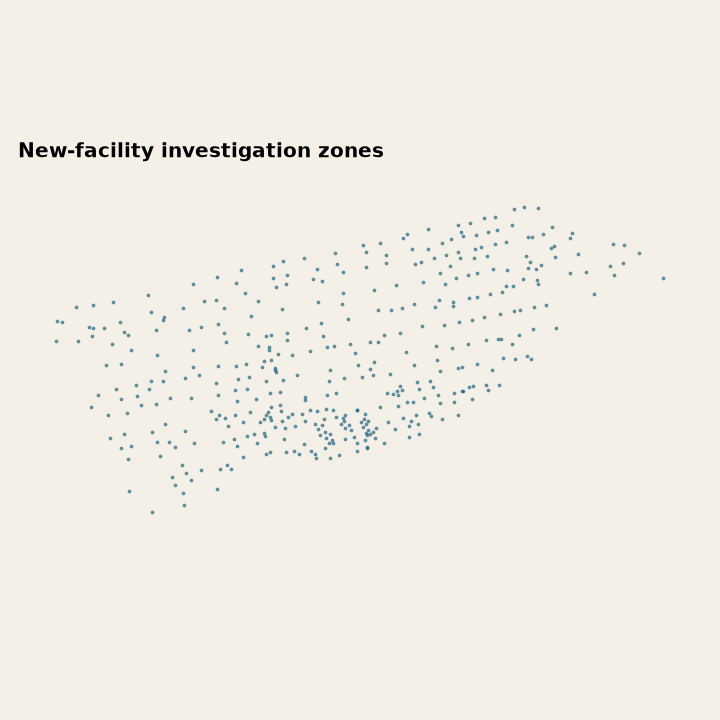

The table this chart was drawn from, first rows:
candidate_id, candidate_class, verification_kind, name, lon, lat, facility_id, source_stop_id, stability, material_gain, audit_status, primary_rank, primary_unique_trips, primary_unique_routes, primary_active_stops, primary_events, distance_300_rank, distance_300_unique_trips, distance_300_unique_routes, distance_300_active_stops, distance_500_rank, distance_500_unique_trips, distance_500_unique_routes, distance_500_active_stops
new-facility-zone:10039, new_facility_zone, , The West Mall at Burnhamthorpe Rd, -79.57, 43.64, , 10039, not prioritized, true, source review, 378, 11, 2, 12, 29, 346, 10, 2, 10, 389, 11, 2, 14
new-facility-zone:10047, new_facility_zone, , Lawrence Ave East at Dinnick Cres East S…, -79.4, 43.73, , 10047, not prioritized, true, source review, 375, 11, 3, 17, 45, 327, 11, 3, 13, 387, 11, 3, 19
new-facility-zone:10053, new_facility_zone, , Kipling Ave at Torlake Cres (North), -79.52, 43.61, , 10053, not prioritized, true, source review, 320, 18, 2, 7, 36, 253, 18, 2, 6, 335, 18, 2, 9
new-facility-zone:10058, new_facility_zone, , Dufferin St at Lappin Ave South Side, -79.44, 43.67, , 10058, not prioritized, true, source review, 207, 28, 3, 7, 48, 163, 25, 3, 4, 234, 28, 3, 9
new-facility-zone:10071, new_facility_zone, , Progress Ave at Milner Business Crt Sout…, -79.23, 43.79, , 10071, not prioritized, true, source review, 373, 12, 2, 5, 16, 349, 10, 2, 4, 242, 27, 3, 11
new-facility-zone:10072, new_facility_zone, , Birchmount Rd at Sheppard Ave East, -79.3, 43.78, , 10072, not prioritized, true, source review, 203, 28, 3, 11, 64, 142, 27, 3, 6, 219, 29, 3, 14
new-facility-zone:10085, new_facility_zone, , Bayview Ave at Cummer Ave, -79.39, 43.79, , 10085, not prioritized, true, source review, 345, 14, 2, 12, 42, 287, 14, 2, 11, 357, 14, 2, 13
new-facility-zone:10093, new_facility_zone, , Danforth Rd at Birchmount Rd West Side, -79.27, 43.71, , 10093, not prioritized, true, source review, 382, 11, 2, 10, 27, 335, 11, 2, 6, 392, 11, 2, 12
new-facility-zone:10097, new_facility_zone, , Caledonia Rd at Rogers Rd, -79.46, 43.68, , 10097, not prioritized, true, source review, 276, 22, 2, 14, 74, 204, 21, 2, 10, 289, 23, 2, 17
new-facility-zone:10102, new_facility_zone, , Bathurst St at Queens Quay West North Si…, -79.4, 43.64, , 10102, not prioritized, true, source review, 65, 54, 2, 8, 121, 37, 52, 2, 6, 73, 56, 2, 10
new-facility-zone:10115, new_facility_zone, , College St at Augusta Ave, -79.4, 43.66, , 10115, not prioritized, true, source review, 103, 45, 3, 11, 82, 284, 15, 1, 5, 66, 57, 3, 12
new-facility-zone:1013, new_facility_zone, , Finch Ave East at Kennedy Rd, -79.3, 43.8, , 1013, not prioritized, true, source review, 131, 39, 3, 12, 92, 81, 38, 3, 7, 145, 39, 3, 12
new-facility-zone:10150, new_facility_zone, , Parkside Dr at Howard Park Ave, -79.46, 43.65, , 10150, not prioritized, true, source review, 315, 18, 2, 11, 51, 259, 17, 2, 9, 332, 18, 2, 13
new-facility-zone:1018, new_facility_zone, , Bathurst St at Ulster St, -79.41, 43.66, , 1018, not prioritized, true, source review, 133, 38, 3, 8, 72, 106, 32, 2, 6, 118, 45, 3, 14
new-facility-zone:10202, new_facility_zone, , Sheppard Ave East at Rainbow Ridge Ave, -79.16, 43.81, , 10202, not prioritized, false, source review, 411, 4, 1, 3, 9, 409, 3, 1, 2, 412, 4, 1, 4
new-facility-zone:10219, new_facility_zone, , Opposite 215 Horner Ave, -79.52, 43.61, , 10219, not prioritized, true, source review, 334, 16, 2, 9, 26, 350, 10, 2, 4, 349, 16, 2, 9
new-facility-zone:10224, new_facility_zone, , Carlingview Dr at Renforth Dr, -79.59, 43.68, , 10224, not prioritized, false, source review, 407, 7, 1, 4, 15, 377, 7, 1, 2, 410, 7, 1, 4
new-facility-zone:10249, new_facility_zone, , The Westway at Kipling Ave, -79.55, 43.69, , 10249, not prioritized, true, source review, 299, 20, 2, 12, 56, 222, 20, 2, 11, 314, 20, 2, 14
new-facility-zone:10254, new_facility_zone, , Willowdale Ave at Byng Ave, -79.41, 43.78, , 10254, not prioritized, true, source review, 187, 30, 3, 8, 41, 390, 6, 1, 2, 215, 30, 3, 8
new-facility-zone:10259, new_facility_zone, , The Bridle Path at Saintfield Ave, -79.36, 43.73, , 10259, not prioritized, false, source review, 415, 3, 1, 6, 7, 415, 3, 1, 5, 415, 3, 1, 7
new-facility-zone:10295, new_facility_zone, , Carluke Cres at Fifeshire Rd (West), -79.39, 43.76, , 10295, not prioritized, false, source review, 396, 9, 2, 9, 24, 369, 7, 2, 7, 400, 10, 2, 11
new-facility-zone:10339, new_facility_zone, , Islington Ave at Anglesey Blvd, -79.53, 43.66, , 10339, not prioritized, true, source review, 363, 13, 2, 12, 38, 298, 13, 2, 8, 376, 13, 2, 12
new-facility-zone:10358, new_facility_zone, , Jane St at William Cragg Dr North Side, -79.51, 43.72, , 10358, not prioritized, true, source review, 50, 57, 6, 12, 110, 24, 57, 6, 10, 62, 58, 6, 18
new-facility-zone:10385, new_facility_zone, , Flemington Rd at Ranee Ave, -79.45, 43.72, , 10385, not prioritized, true, source review, 254, 24, 3, 6, 28, 272, 16, 2, 5, 146, 39, 3, 9
new-facility-zone:10400, new_facility_zone, , Lansdowne Ave at Brandon Ave, -79.45, 43.67, , 10400, not prioritized, true, source review, 247, 24, 3, 10, 48, 281, 15, 2, 6, 252, 26, 3, 16
new-facility-zone:10438, new_facility_zone, , Yonge St at Bloor St East North Side - B…, -79.39, 43.67, , 10438, not prioritized, true, source review, 42, 60, 4, 13, 82, 25, 56, 3, 10, 56, 60, 4, 18
new-facility-zone:1047, new_facility_zone, , Christie St at Barton Ave South Side, -79.42, 43.67, , 1047, not prioritized, true, source review, 327, 17, 2, 7, 23, 273, 16, 2, 5, 210, 31, 2, 9
new-facility-zone:10480, new_facility_zone, , Eglinton Ave East at Bayview Ave, -79.38, 43.71, , 10480, not prioritized, true, source review, 142, 36, 3, 12, 66, 87, 36, 3, 9, 163, 36, 3, 15
new-facility-zone:10487, new_facility_zone, , McNicoll Ave at Leslie St, -79.37, 43.8, , 10487, not prioritized, true, source review, 366, 13, 2, 10, 30, 301, 13, 2, 6, 377, 13, 2, 10
new-facility-zone:10500, new_facility_zone, , Symington Ave at Adrian Ave, -79.45, 43.67, , 10500, not prioritized, true, source review, 340, 15, 3, 8, 26, 339, 11, 2, 5, 353, 15, 3, 11
new-facility-zone:10511, new_facility_zone, , Pharmacy Ave at Finch Ave East, -79.33, 43.79, , 10511, not prioritized, true, source review, 184, 30, 3, 11, 52, 119, 30, 3, 10, 157, 37, 4, 13
new-facility-zone:10515, new_facility_zone, , Concord Ave at Bloor St West, -79.43, 43.66, , 10515, not prioritized, true, source review, 29, 66, 4, 13, 107, 19, 66, 4, 8, 40, 66, 4, 13
new-facility-zone:10570, new_facility_zone, , McCowan Rd at Invergordon Ave, -79.26, 43.79, , 10570, not prioritized, true, source review, 55, 56, 7, 10, 109, 82, 37, 6, 6, 69, 56, 7, 12
new-facility-zone:10595, new_facility_zone, , Greenwood Ave at Danforth Ave South Side, -79.33, 43.68, , 10595, not prioritized, true, source review, 151, 35, 2, 9, 56, 215, 21, 2, 4, 174, 35, 2, 9
new-facility-zone:106, new_facility_zone, , Runnymede Rd at Maher Ave South Side, -79.48, 43.66, , 106, not prioritized, true, source review, 273, 22, 3, 8, 49, 192, 22, 3, 7, 166, 35, 5, 21
new-facility-zone:10620, new_facility_zone, , McCowan Rd at Finch Ave East, -79.27, 43.81, , 10620, not prioritized, true, source review, 138, 37, 3, 12, 81, 88, 36, 3, 7, 160, 37, 3, 13
new-facility-zone:10630, new_facility_zone, , Ellesmere Rd at Warden Ave, -79.3, 43.76, , 10630, not prioritized, true, source review, 277, 22, 2, 10, 41, 280, 15, 2, 7, 361, 14, 2, 10
new-facility-zone:10646, new_facility_zone, , Warden Ave at Danforth Ave, -79.27, 43.69, , 10646, not prioritized, true, source review, 232, 25, 4, 18, 73, 217, 20, 4, 12, 263, 25, 4, 26
new-facility-zone:1067, new_facility_zone, , King St West at Shaw St, -79.41, 43.64, , 1067, not prioritized, true, source review, 52, 57, 3, 14, 145, 65, 43, 2, 11, 65, 57, 3, 14
new-facility-zone:1087, new_facility_zone, , Bay St at St Joseph St, -79.39, 43.67, , 1087, not prioritized, true, source review, 304, 19, 4, 15, 36, 331, 11, 2, 7, 63, 58, 5, 26
new-facility-zone:1095, new_facility_zone, , Dovercourt Rd at Dupont St, -79.43, 43.67, , 1095, not prioritized, true, source review, 262, 23, 3, 12, 37, 347, 10, 2, 8, 282, 23, 3, 13
new-facility-zone:11009, new_facility_zone, , Morrish Rd at Ellesmere Rd, -79.17, 43.79, , 11009, not prioritized, true, source review, 350, 14, 2, 8, 32, 302, 13, 2, 6, 363, 14, 2, 9
new-facility-zone:11025, new_facility_zone, , Dupont St at Davenport Rd, -79.4, 43.68, , 11025, not prioritized, true, source review, 211, 27, 4, 13, 46, 364, 8, 2, 9, 111, 45, 5, 20
new-facility-zone:11047, new_facility_zone, , Wilson, -79.45, 43.73, , 11047, robust, true, source review, 18, 79, 10, 14, 117, 13, 78, 10, 12, 7, 93, 10, 18
new-facility-zone:11073, new_facility_zone, , Morningside Ave at Milner Ave, -79.2, 43.8, , 11073, not prioritized, true, source review, 173, 31, 3, 13, 72, 167, 25, 2, 6, 201, 31, 3, 16
new-facility-zone:1109, new_facility_zone, , 5600 Finch Ave East, -79.24, 43.81, , 1109, not prioritized, true, source review, 177, 31, 3, 8, 51, 172, 24, 3, 6, 209, 31, 3, 8
new-facility-zone:1112, new_facility_zone, , Avenue Rd at St Clair Ave West, -79.4, 43.69, , 1112, not prioritized, true, source review, 323, 17, 2, 12, 48, 268, 16, 2, 9, 337, 17, 2, 15
new-facility-zone:11164, new_facility_zone, , Arrow Division Transportation Office, -79.53, 43.75, , 11164, not prioritized, false, source review, 418, 2, 1, 1, 2, 418, 2, 1, 1, 418, 2, 1, 1
new-facility-zone:11175, new_facility_zone, , King St West at Jarvis St East Side, -79.37, 43.65, , 11175, not prioritized, true, source review, 67, 53, 4, 13, 135, 46, 48, 4, 8, 39, 66, 5, 22
new-facility-zone:1119, new_facility_zone, , Runnymede Rd at St Clair Ave West South …, -79.48, 43.67, , 1119, not prioritized, true, source review, 146, 35, 5, 17, 95, 190, 22, 4, 7, 167, 35, 5, 19
new-facility-zone:11230, new_facility_zone, , Pioneer Village, -79.51, 43.78, , 11230, robust, true, valid, 10, 89, 8, 12, 101, 6, 89, 8, 11, 12, 89, 8, 12
new-facility-zone:1164, new_facility_zone, , Lawrence Ave East at Bayview Ave, -79.38, 43.73, , 1164, not prioritized, true, source review, 358, 13, 3, 7, 23, 295, 13, 3, 7, 369, 13, 3, 7
new-facility-zone:1170, new_facility_zone, , Royal York Rd at Dundas St West, -79.52, 43.66, , 1170, not prioritized, true, source review, 306, 19, 3, 7, 30, 233, 19, 3, 5, 320, 19, 3, 10
new-facility-zone:1197, new_facility_zone, , Leslie St at Lawrence Ave East North Sid…, -79.36, 43.74, , 1197, not prioritized, true, source review, 364, 13, 2, 12, 39, 300, 13, 2, 7, 374, 13, 2, 13
new-facility-zone:1200, new_facility_zone, , Woodbine Ave at Plains Rd, -79.32, 43.7, , 1200, not prioritized, true, source review, 158, 33, 5, 13, 69, 97, 33, 5, 10, 179, 33, 5, 16
new-facility-zone:1214, new_facility_zone, , Coxwell Ave at O'Connor Dr, -79.33, 43.7, , 1214, not prioritized, true, source review, 346, 14, 2, 12, 50, 288, 14, 2, 10, 249, 26, 3, 18
new-facility-zone:1221, new_facility_zone, , Markham Rd at Tuxedo Crt, -79.23, 43.78, , 1221, not prioritized, true, source review, 104, 44, 6, 9, 87, 150, 26, 3, 5, 48, 62, 6, 11
new-facility-zone:1272, new_facility_zone, , Old Kingston Rd at Morrish Rd, -79.17, 43.78, , 1272, not prioritized, true, source review, 257, 24, 2, 10, 54, 173, 24, 2, 8, 279, 24, 2, 10
new-facility-zone:1278, new_facility_zone, , Lawrence Ave East at Barrymore Rd, -79.25, 43.75, , 1278, not prioritized, true, source review, 209, 28, 3, 6, 47, 216, 21, 2, 2, 225, 29, 3, 8
new-facility-zone:1281, new_facility_zone, , 595 Commissioners St, -79.33, 43.66, , 1281, not prioritized, true, source review, 336, 16, 2, 7, 43, 271, 16, 2, 7, 351, 16, 2, 7
... 358 more rows
